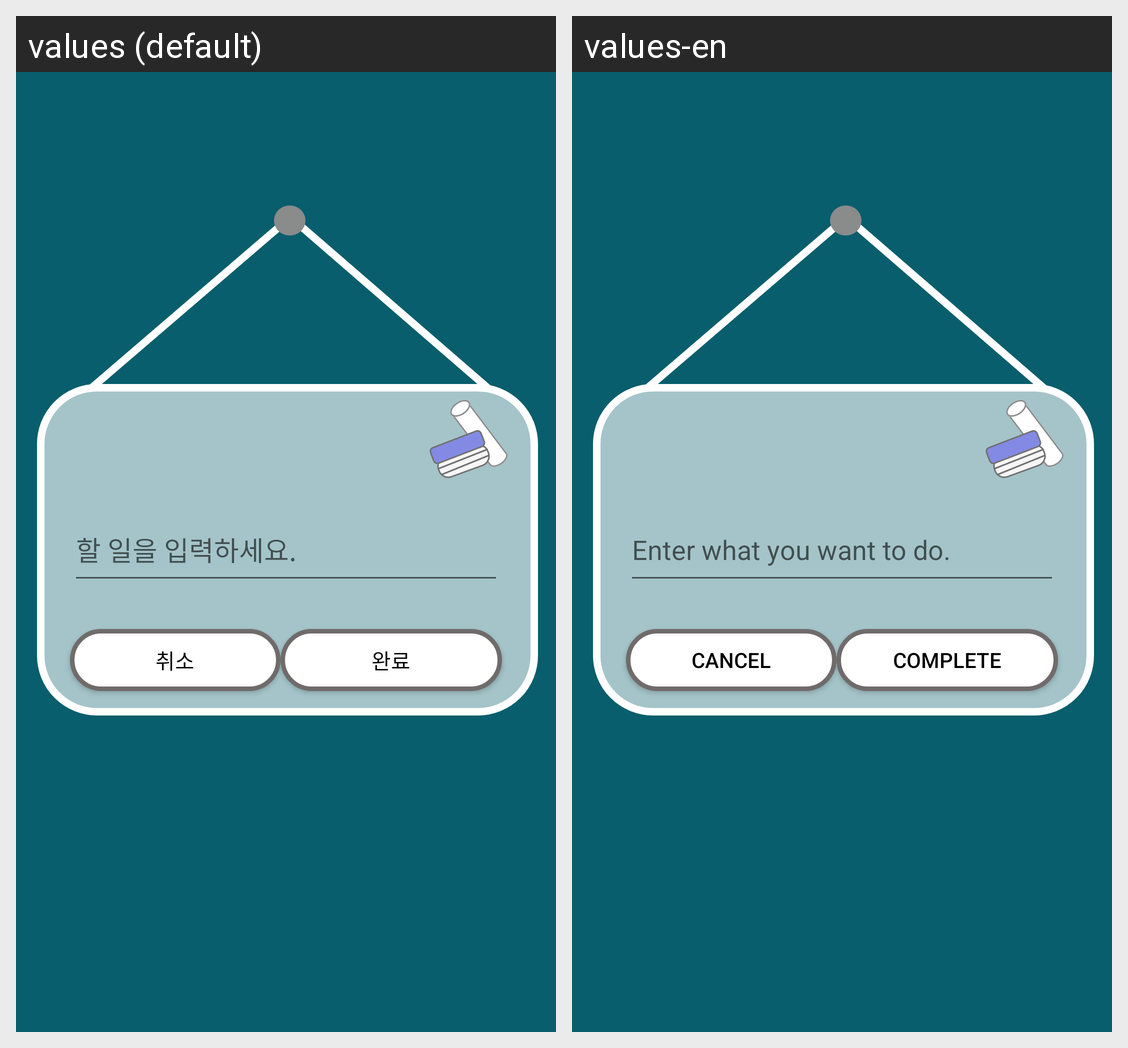

The Android screen above is rendered under two locales of the same app. Produce the string resources it draws, with the default and per-locale values.
Android screen res/layout/activity_memo_write.xml rendered under 2 locales, left to right: values (default), values-en. Device: Nexus 5 (rendered at 1080×1920; each locale shown at half size, 540×960, under a caption strip naming it); theme AppTheme.
Strings drawn on this screen, with the default value and each locale's value (text and hints the layout hard-codes, and strings that could not be matched under every locale, appear in the picture but are not listed):

memo_write
  values: 할 일을 입력하세요.
  values-en: Enter what you want to do.

cancel
  values: 취소
  values-en: cancel

complete
  values: 완료
  values-en: complete
